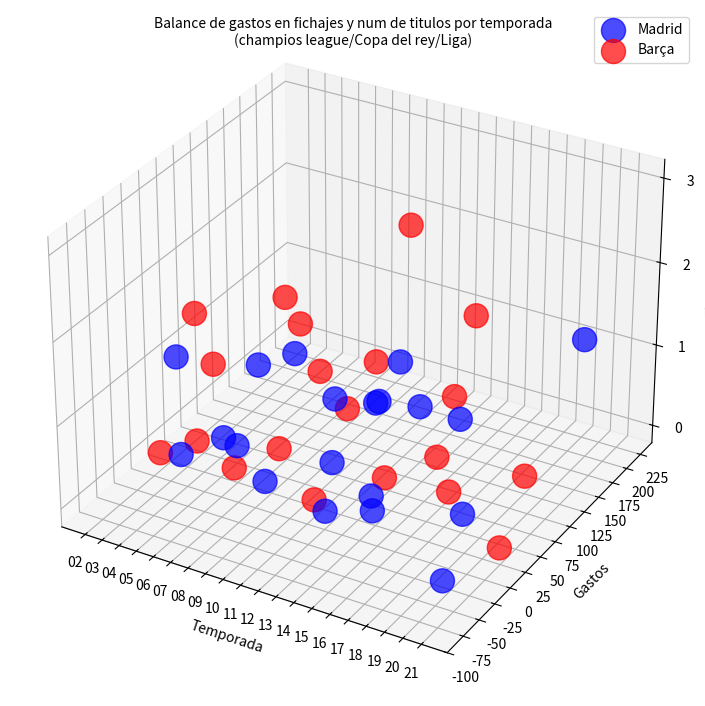

Here is the Python script that generated this plot:
import matplotlib.pyplot as plt
# import numpy as np

plt.style.use('_mpl-gallery')

# Make data with numpy 
# np.random.seed(19680801)
# n = 100
# rng = np.random.default_rng()
# xs = rng.uniform(23, 32, n)
# ys = rng.uniform(0, 100, n)
# zs = rng.uniform(-50, -25, n)

# Make data

# Eje x  Valores
xs=[i for i in range (1,21)]  #  20 temporadas. Cada una de 1 año [1,2,3,4,5,6,7,8,9,10,11,12,13,14,15,16,17,18,19,20]   Se ha usado una declaración por comprehnsion
listaEtiquetasTemporada =["02","03","04","05","06","07","08","09","10","11","12","13","14","15","16","17","18","19","20","21"]   # Etiquetas del eje x . Representa temporadas de futbol.  

# Eje  z  Valores
zsMadrid=[1,0,0,0,1,1,0,0,0,1,0,1,0,1,2,1,0,1,0,2]      # Titulos Madrid   copa rey + champions + liga      rango: 0 - 3
zsBarça=[0,0,1,2,0,0,2,1,2,0,1,0,3,2,1,2,1,0,1,0]       # Titulos Barça    copa rey + champions + liga      rango: 0 - 3

# Eje y Valores 
ysBarça=[10,40,42,-8,20,63,49,75,19,11,36,67,79,-2,94,98,8,125,-31,23]  # Gastos Barça         Balance de fichajes = Gastos en Entradas - Ingresos en Salidas    en Millones de euros
ysMadrid=[37,16,55,50,59,89,15,164,66,44,1,58,20,67,7,-65,51,225,-39,-44]  # Gastos Madrid     Balance de fichajes = Gastos en Entradas - Ingresos en Salidas     en Millones de euros




# Plot
fig, ax = plt.subplots(subplot_kw={"projection": "3d"},figsize=(10,7) )   

ax.scatter(xs, ysMadrid, zsMadrid, c="b", marker="o" ,s=300, alpha=.7,label="Madrid")  # Para definir los plots del Madrid    s Tamaño bola,  alpha= transparencia. 
ax.scatter(xs, ysBarça, zsBarça, c="r", marker="o", s=300, alpha=.7, label="Barça" )   # Para definir los plots del Barça 


# ax.set(xticklabels=[],       # Sugerido en el codigo base de matplotlitb. Se sustituye por las funciones set_xticks    
#        yticklabels=[],       # Razón Matplotlib doc official : This method should only be used after fixing the tick positions using Axes.set_xticks. Otherwise, the labels may end up in unexpected positions.
#        zticklabels=[])


# Hacer las divisiones de los ejes y la etiqueta por valor que mostraran. 
ax.set_xticks(xs,listaEtiquetasTemporada)
ax.set_yticks([-100,-75,-50,-25,0,25,50,75,100,125,150,175,200,225],[-100,-75,-50,-25,0,25,50,75,100,125,150,175,200,225])
ax.set_zticks([0,1,2,3],["0","1","2","3"])



# Titulos de los ejes
ax.set_xlabel ("Temporada")
ax.set_ylabel ("Gastos")
ax.set_zlabel ("Títulos")
 


ax.legend()  # Printar leyenda 
plt.suptitle("Balance de gastos en fichajes y num de titulos por temporada\n(champios league/Copa del rey/Liga)",size=10)  # Poner titulo general grafico

plt.show()